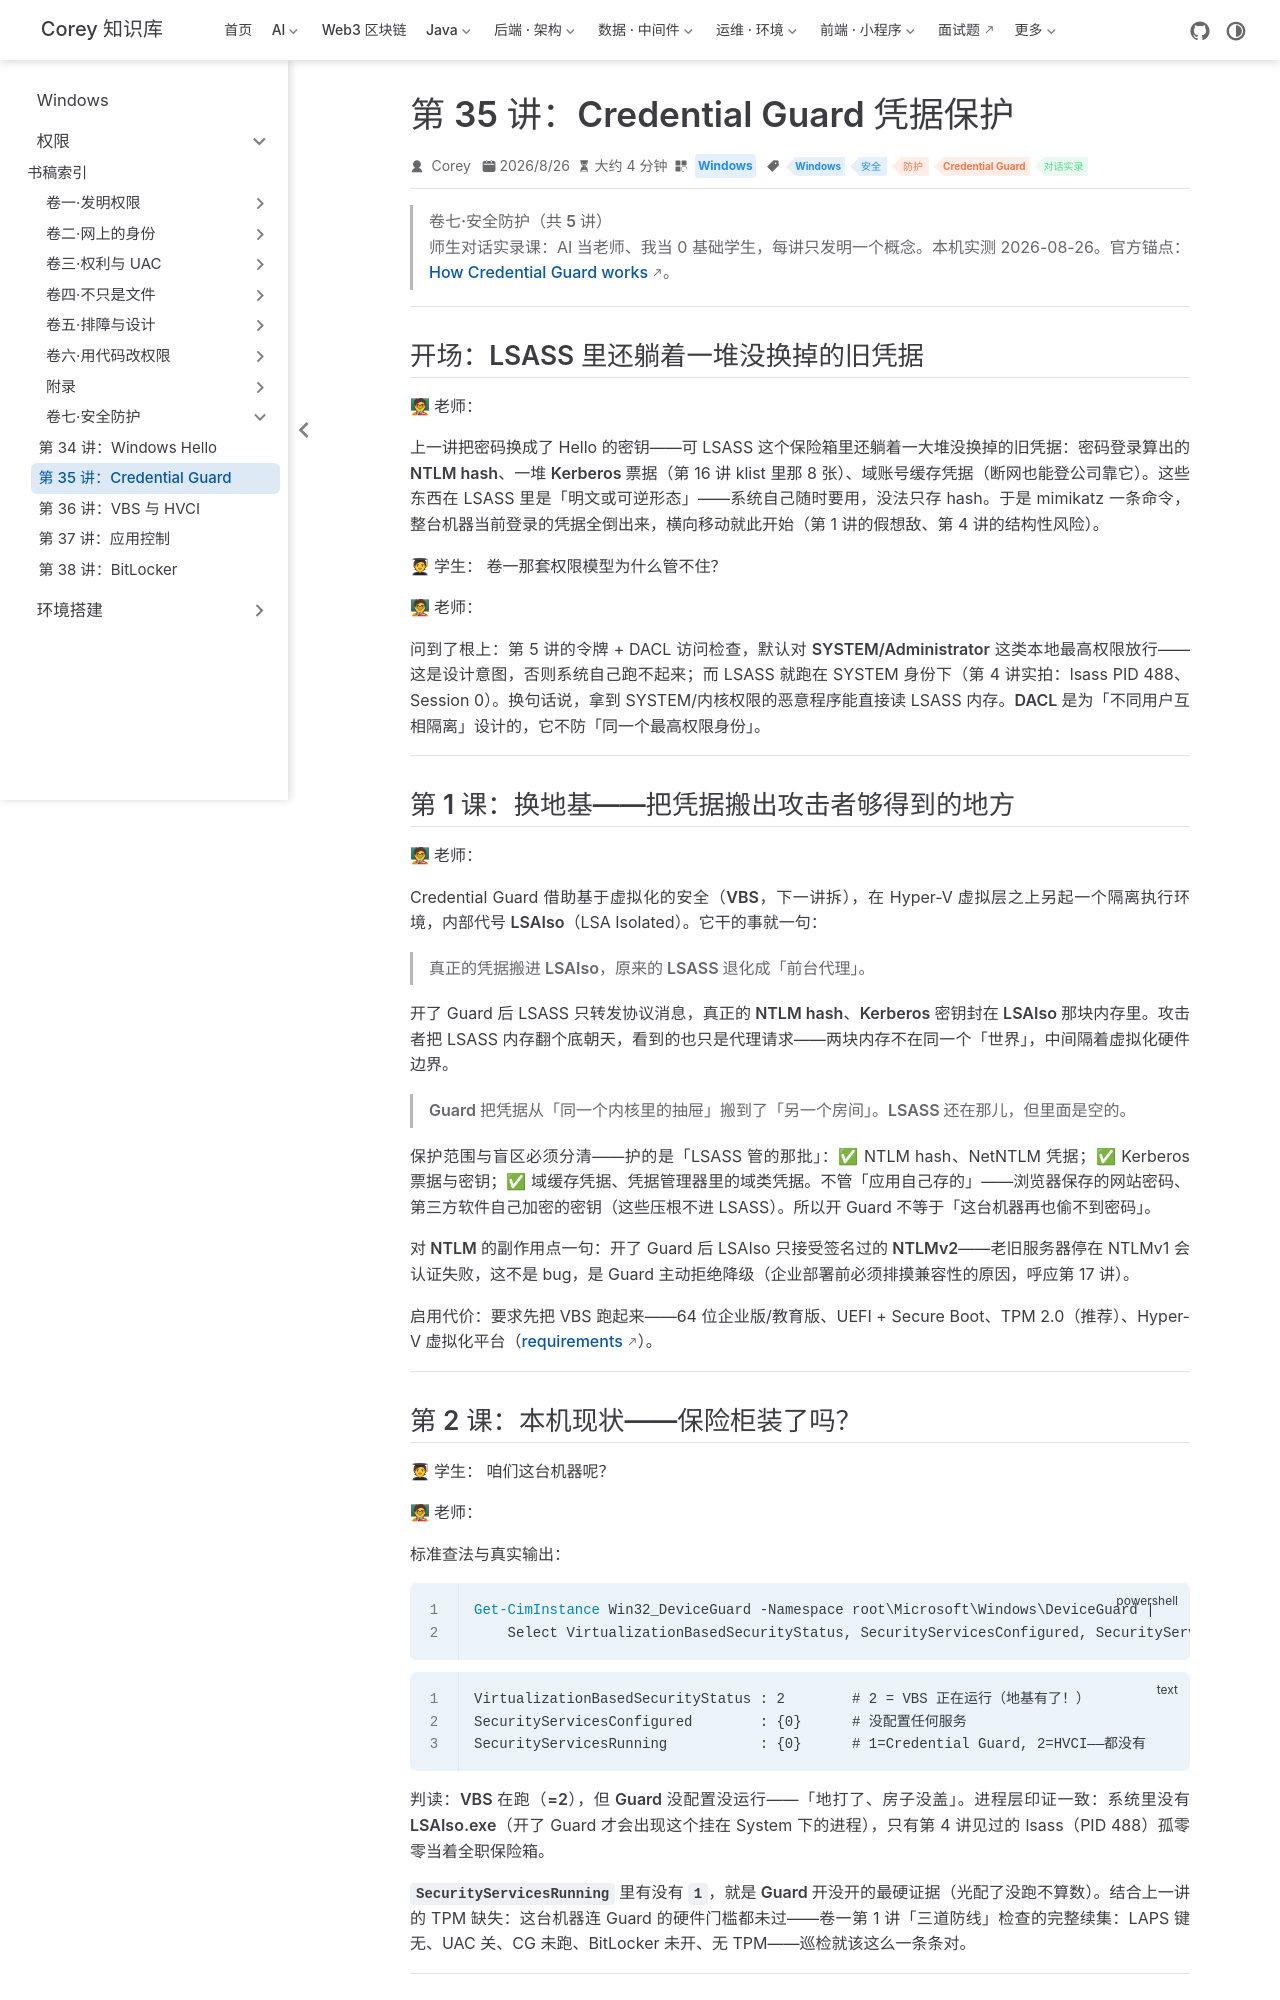

repository: code-corey/code-corey.github.io · page: Windows/permissions/vol7-defense/02-credential-guard.html · generator: jekyll

---
title: "第 35 讲：Credential Guard 凭据保护"
sidebarGroup: "卷七·安全防护"
shortTitle: "第 35 讲：Credential Guard"
order: 2
date: 2026-08-26T00:00:00.000Z
category: "Windows"
tag:
  - "Windows"
  - "安全"
  - "防护"
  - "Credential Guard"
  - "对话实录"
description: 师生对话实录课：为什么令牌+DACL 防不住「SYSTEM 读 LSASS」——DACL 为用户隔离设计，不防同一个最高权限身份。Credential Guard 用 VBS 把真凭据搬进 LSAIso、LSASS 退化成前台代理。本机实测：VBS 在跑、SecurityServicesRunning={0}——保险柜没装。
---

# 第 35 讲：Credential Guard 凭据保护

> **卷七·安全防护（共 5 讲）**
> 师生对话实录课：AI 当老师、我当 0 基础学生，每讲只发明一个概念。本机实测 2026-08-26。官方锚点：[How Credential Guard works](https://learn.microsoft.com/windows/security/identity-protection/credential-guard/how-it-works)。

---

## 开场：LSASS 里还躺着一堆没换掉的旧凭据

**🧑🏫 老师：**

上一讲把密码换成了 Hello 的密钥——可 LSASS 这个保险箱里**还躺着一大堆没换掉的旧凭据**：密码登录算出的 **NTLM hash**、一堆 **Kerberos 票据**（第 16 讲 klist 里那 8 张）、域账号**缓存凭据**（断网也能登公司靠它）。这些东西在 LSASS 里是「**明文或可逆形态**」——系统自己随时要用，没法只存 hash。于是 mimikatz 一条命令，整台机器当前登录的凭据全倒出来，横向移动就此开始（第 1 讲的假想敌、第 4 讲的结构性风险）。

**🧑🎓 学生：** 卷一那套权限模型为什么管不住？

**🧑🏫 老师：**

问到了根上：第 5 讲的令牌 + DACL 访问检查，默认对 **SYSTEM/Administrator** 这类本地最高权限放行——这是设计意图，否则系统自己跑不起来；而 LSASS 就跑在 SYSTEM 身份下（第 4 讲实拍：lsass PID 488、Session 0）。换句话说，拿到 SYSTEM/内核权限的恶意程序能直接读 LSASS 内存。**DACL 是为「不同用户互相隔离」设计的，它不防「同一个最高权限身份」。**

---

## 第 1 课：换地基——把凭据搬出攻击者够得到的地方

**🧑🏫 老师：**

Credential Guard 借助**基于虚拟化的安全（VBS，下一讲拆）**，在 Hyper-V 虚拟层之上另起一个隔离执行环境，内部代号 **LSAIso**（LSA Isolated）。它干的事就一句：

> **真正的凭据搬进 LSAIso，原来的 LSASS 退化成「前台代理」。**

开了 Guard 后 LSASS 只转发协议消息，**真正的 NTLM hash、Kerberos 密钥封在 LSAIso 那块内存里**。攻击者把 LSASS 内存翻个底朝天，看到的也只是代理请求——两块内存不在同一个「世界」，中间隔着虚拟化硬件边界。

> **Guard 把凭据从「同一个内核里的抽屉」搬到了「另一个房间」。LSASS 还在那儿，但里面是空的。**

**保护范围与盲区必须分清**——护的是「LSASS 管的那批」：✅ NTLM hash、NetNTLM 凭据；✅ Kerberos 票据与密钥；✅ 域缓存凭据、凭据管理器里的域类凭据。**不管**「应用自己存的」——浏览器保存的网站密码、第三方软件自己加密的密钥（这些压根不进 LSASS）。所以开 Guard **不等于**「这台机器再也偷不到密码」。

**对 NTLM 的副作用**点一句：开了 Guard 后 LSAIso 只接受**签名过的 NTLMv2**——老旧服务器停在 NTLMv1 会认证失败，这不是 bug，是 Guard 主动拒绝降级（企业部署前必须排摸兼容性的原因，呼应第 17 讲）。

**启用代价**：要求先把 VBS 跑起来——64 位企业版/教育版、UEFI + Secure Boot、TPM 2.0（推荐）、Hyper-V 虚拟化平台（[requirements](https://learn.microsoft.com/windows/security/identity-protection/credential-guard/requirements)）。

---
